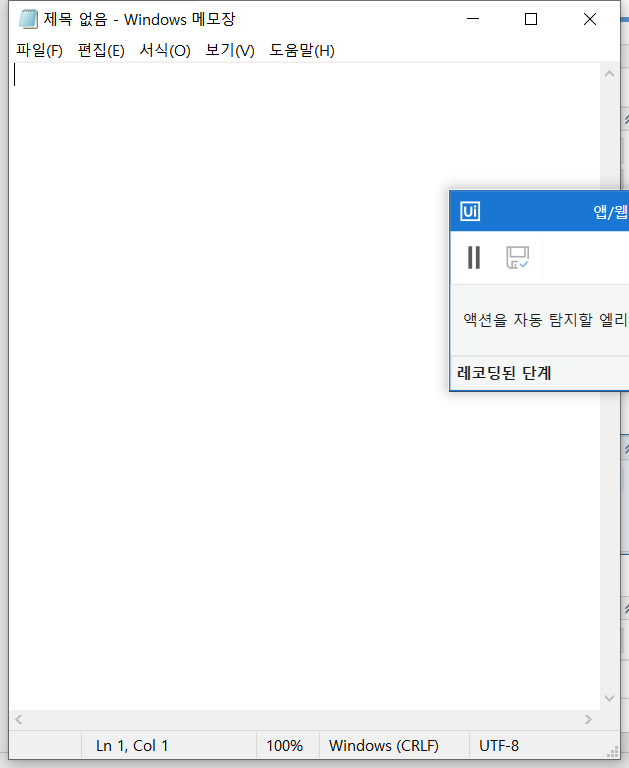
Workflow: Recording

Step 1: Use Application: 제목 없음 - Windows 메모장 on the element in window '제목 없음 - Windows 메모장' (notepad.exe)

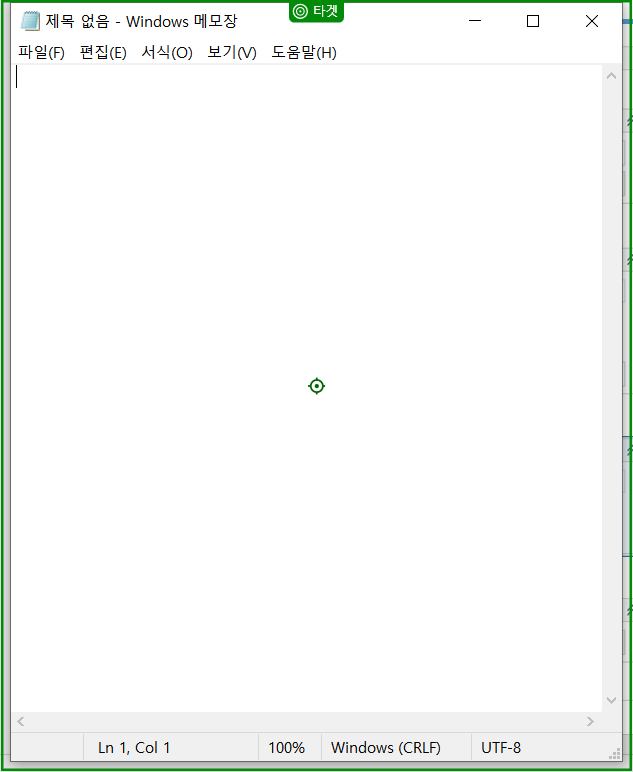
Step 2: click on '제목 없음 - Windows 메모장'

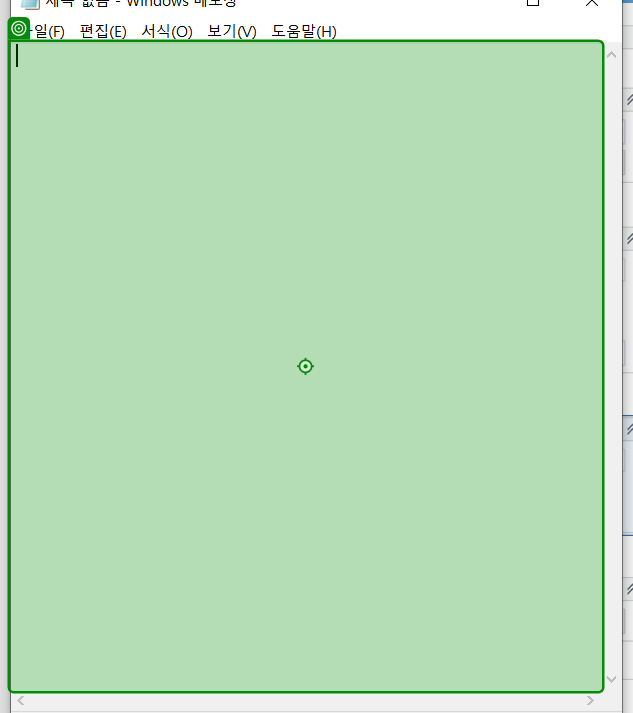
Step 3: type "안녕하세요" into 'editable text 텍스트 편집'

Step 4: click on '파일(F)' (no picture)

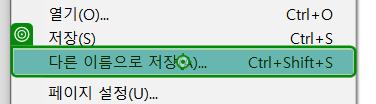
Step 5: click on '다른 이름으로'

Step 6: type "test" into '*.txt' (no picture)

Step 7: click on 'unchecked' (no picture)

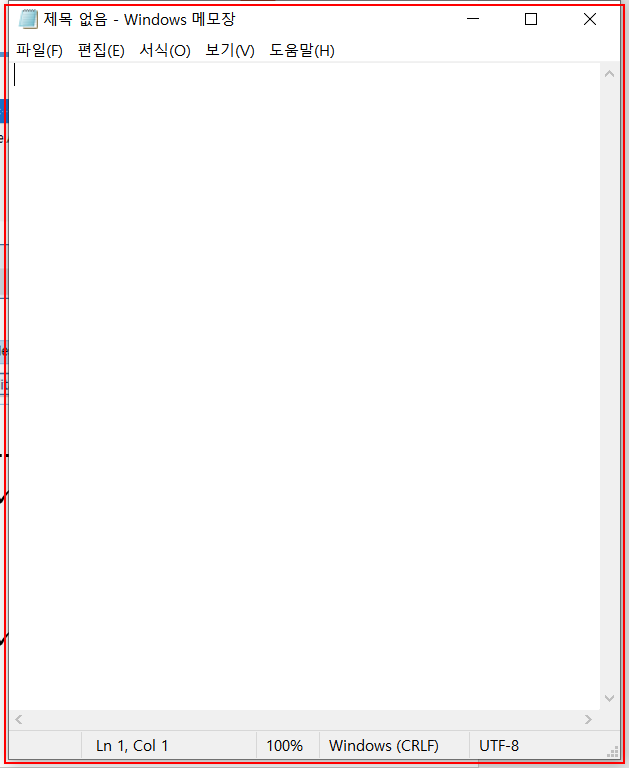
Step 8: Open 'notepad.exe 제목' on the element in window '제목 없음 - Windows 메모장' (notepad.exe)

Step 9: type "안녕하세요" into the editable text '텍스트 편집' (no picture)

Step 10: get-text from the editable text '텍스트 편집' (no picture)

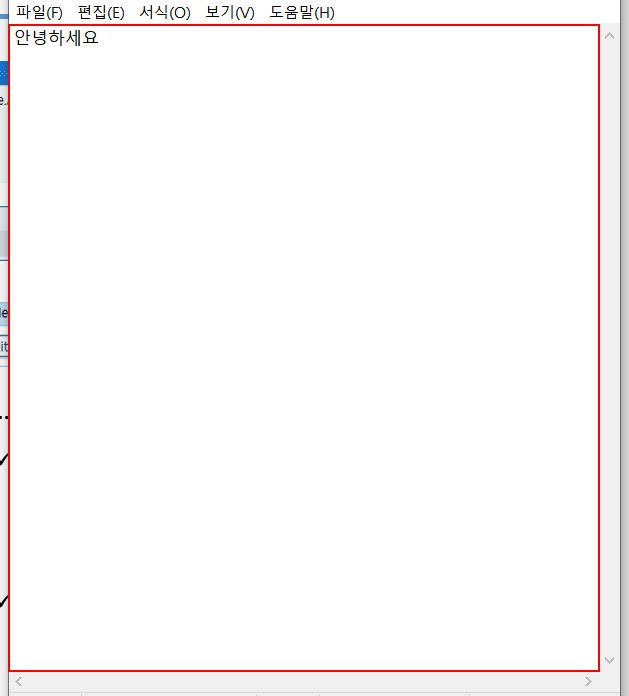
Step 11: type a value into the editable text '텍스트 편집'

Step 12: Attach Window '         Dialog' on the dialog in window '다른 이름으로 저장' (notepad.exe) (no picture)

Step 13: type "test[k(enter)]" (no picture)

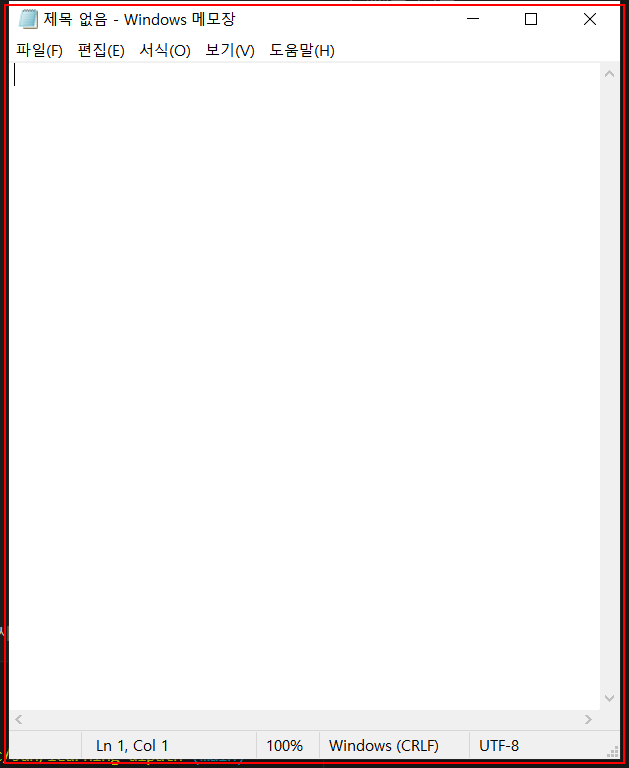
Step 14: Open 'notepad.exe 제목' on the element in window '제목 없음 - Windows 메모장' (notepad.exe)

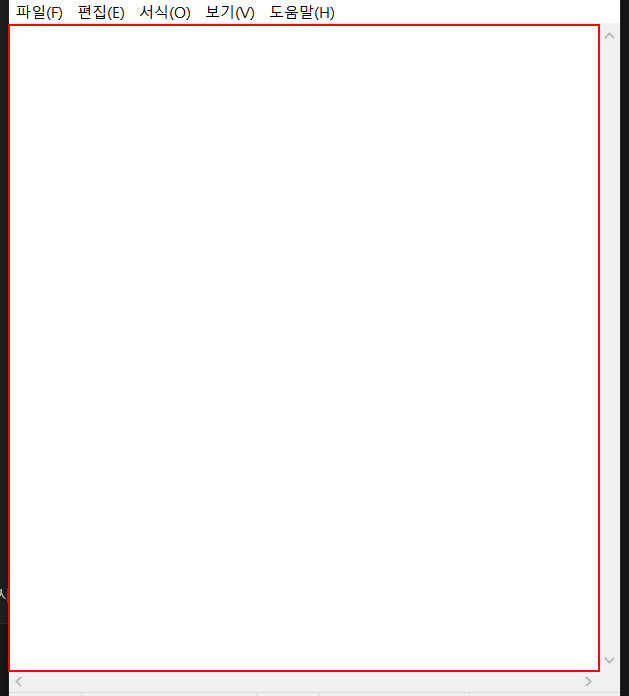
Step 15: type "안녕" into the editable text '텍스트 편집'

Step 16: type a value into the editable text '텍스트 편집' (no picture) (repeated 2 times)

Step 18: type "나눔고딕" (no picture)

Step 19: click in window '확인' (no picture)

Step 20: Attach Window '     Wind Notepad' on the element in window '*제목 없음 - Windows 메모장' (notepad.exe) (no picture)

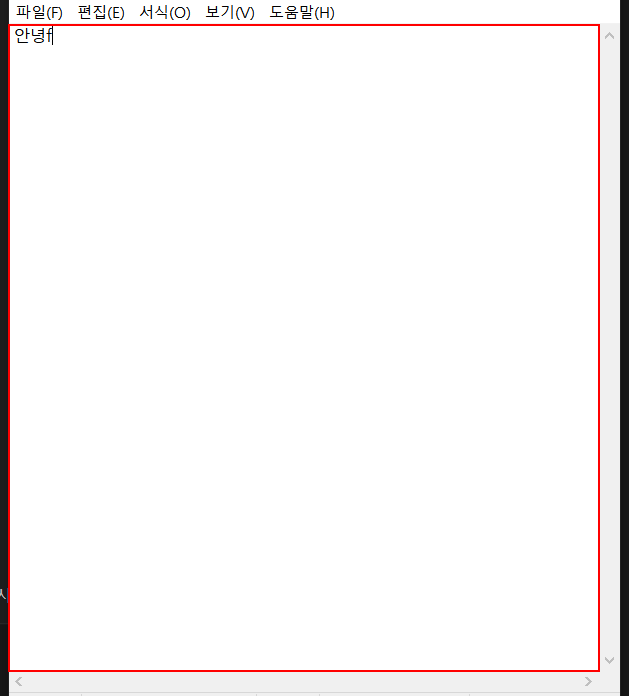
Step 21: type a value into the editable text '텍스트 편집'

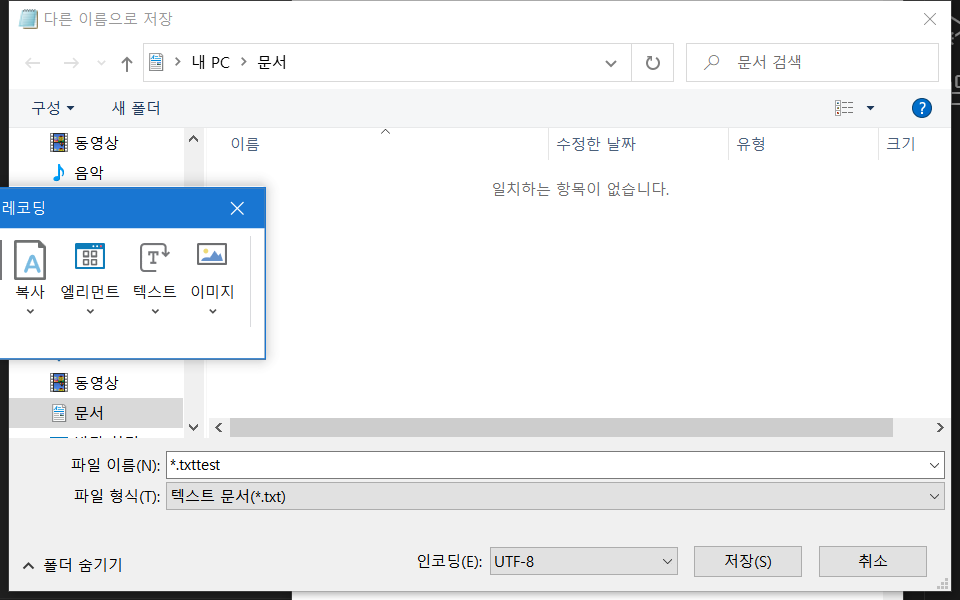
Step 22: Attach Window '         Dialog' on the dialog in window '다른 이름으로 저장' (notepad.exe)

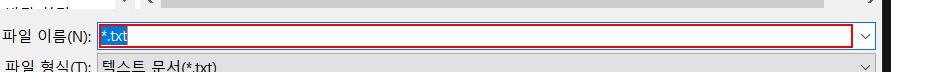
Step 23: type "test[k(enter)]"